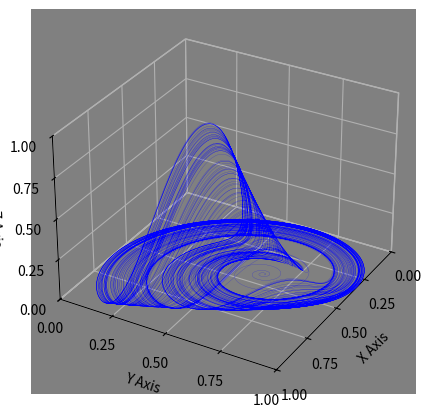

Reproduce this figure in Python.
import numpy as np
import matplotlib.pyplot as plt

def rossler_attractor(x=0, y=0, z=0, a=0.3, b=0.21, c=5):
    """
    Equations for three-dimensional Rössler Attractor.
    
    """

    x_dot = -y - z
    y_dot = x + a * y
    z_dot = b + z * (x - c)
    return x_dot, y_dot, z_dot

def calculation(rossler_function, start_values = [0.1,0.1,0.1], steps= 10000, step_size = 0.01):
    """
    Calculates a three-dimensional recursive function.
    
    """

    xx = np.empty((steps + 1))
    yy = np.empty((steps + 1))
    zz = np.empty((steps + 1))
    
    xx[0], yy[0], zz[0] = (start_values[0], start_values[1], start_values[2])

    for i in range(steps):
        x_dot, y_dot, z_dot = rossler_function(xx[i], yy[i], zz[i])
        xx[i + 1] = xx[i] + (x_dot * step_size)
        yy[i + 1] = yy[i] + (y_dot * step_size)
        zz[i + 1] = zz[i] + (z_dot * step_size)

    return xx, yy, zz

def normalizeData(xx, yy, zz):
    """
    Normalizes each axis according to its individual min and max value.
    
    """

    data = [xx, yy, zz]
    normalized_data = []

    # Normalize and scale each axis
    for axis in data:
        min_val = min(axis)
        max_val = max(axis)
        if max_val != min_val:  # Check if max and min are not equal to avoid division by zero
            scaled_axis = [((x - min_val) / (max_val - min_val)) for x in axis]
        else:
            scaled_axis = [0] * len(axis)  # If max and min are equal, set all values to 0
        normalized_data.append(scaled_axis)

    print("\nFinished Normalizing\n")
    return normalized_data[0], normalized_data[1], normalized_data[2]

def plotData(xx, yy, zz, plot_angle=30):

    """"
    Plots three-dimensional data using MatLab.
    
    """

    fig = plt.figure(figsize=(5, 5))
    ax = fig.add_subplot(111, projection='3d')
    plt.gca().patch.set_facecolor('grey')

    ax.plot(xx, yy, zz, '-', color='blue', lw=0.1)

    ax.set_xlabel('X Axis')
    ax.set_ylabel('Y Axis')
    ax.set_zlabel('Z Axis')

    # Set axis limits based on the min and max values
    ax.set_xlim(0, 1)
    ax.set_ylim(0, 1)
    ax.set_zlim(0, 1)

    # Add ticks for scales
    ax.set_xticks(np.linspace(0, 1, 5))
    ax.set_yticks(np.linspace(0, 1, 5))
    ax.set_zticks(np.linspace(0, 1, 5))

    ax.xaxis.pane.fill = False
    ax.yaxis.pane.fill = False
    ax.zaxis.pane.fill = False
    ax.grid(True)

    ax.view_init(azim=plot_angle)

    plt.show()


def main():
    xx, yy, zz = calculation(rossler_attractor, start_values=[0.1,0.1,0.1], steps=100000, step_size=0.01)
    xx_norm, yy_norm, zz_norm = normalizeData(xx, yy, zz)
    plotData(xx_norm, yy_norm, zz_norm)


if __name__ == "__main__":
    main()
